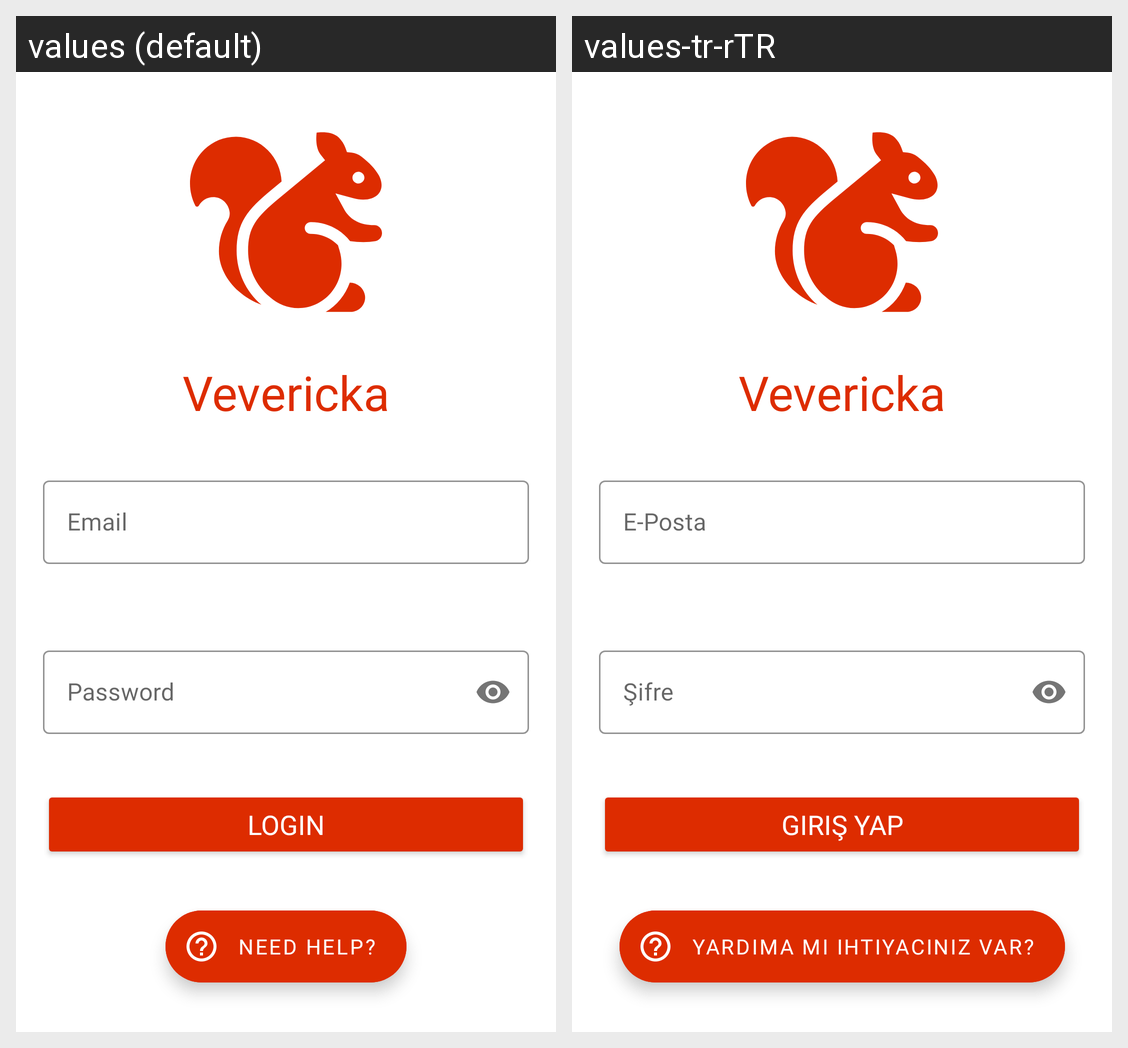

Locale-by-locale string values for the Android screen shown in this grid:
Android screen res/layout/activity_login.xml rendered under 2 locales, left to right: values (default), values-tr-rTR. Device: Nexus 5 (rendered at 1080×1920; each locale shown at half size, 540×960, under a caption strip naming it); theme LoginTheme.
Strings drawn on this screen, with the default value and each locale's value (text and hints the layout hard-codes, and strings that could not be matched under every locale, appear in the picture but are not listed):

app_name
  values: Vevericka
  values-tr-rTR: Vevericka  [not translated; the default value is used]

email
  values: Email
  values-tr-rTR: E-Posta

password
  values: Password
  values-tr-rTR: Şifre

login
  values: Login
  values-tr-rTR: Giriş Yap

login_help_text
  values: Need Help?
  values-tr-rTR: Yardıma mı ihtiyacınız var?
